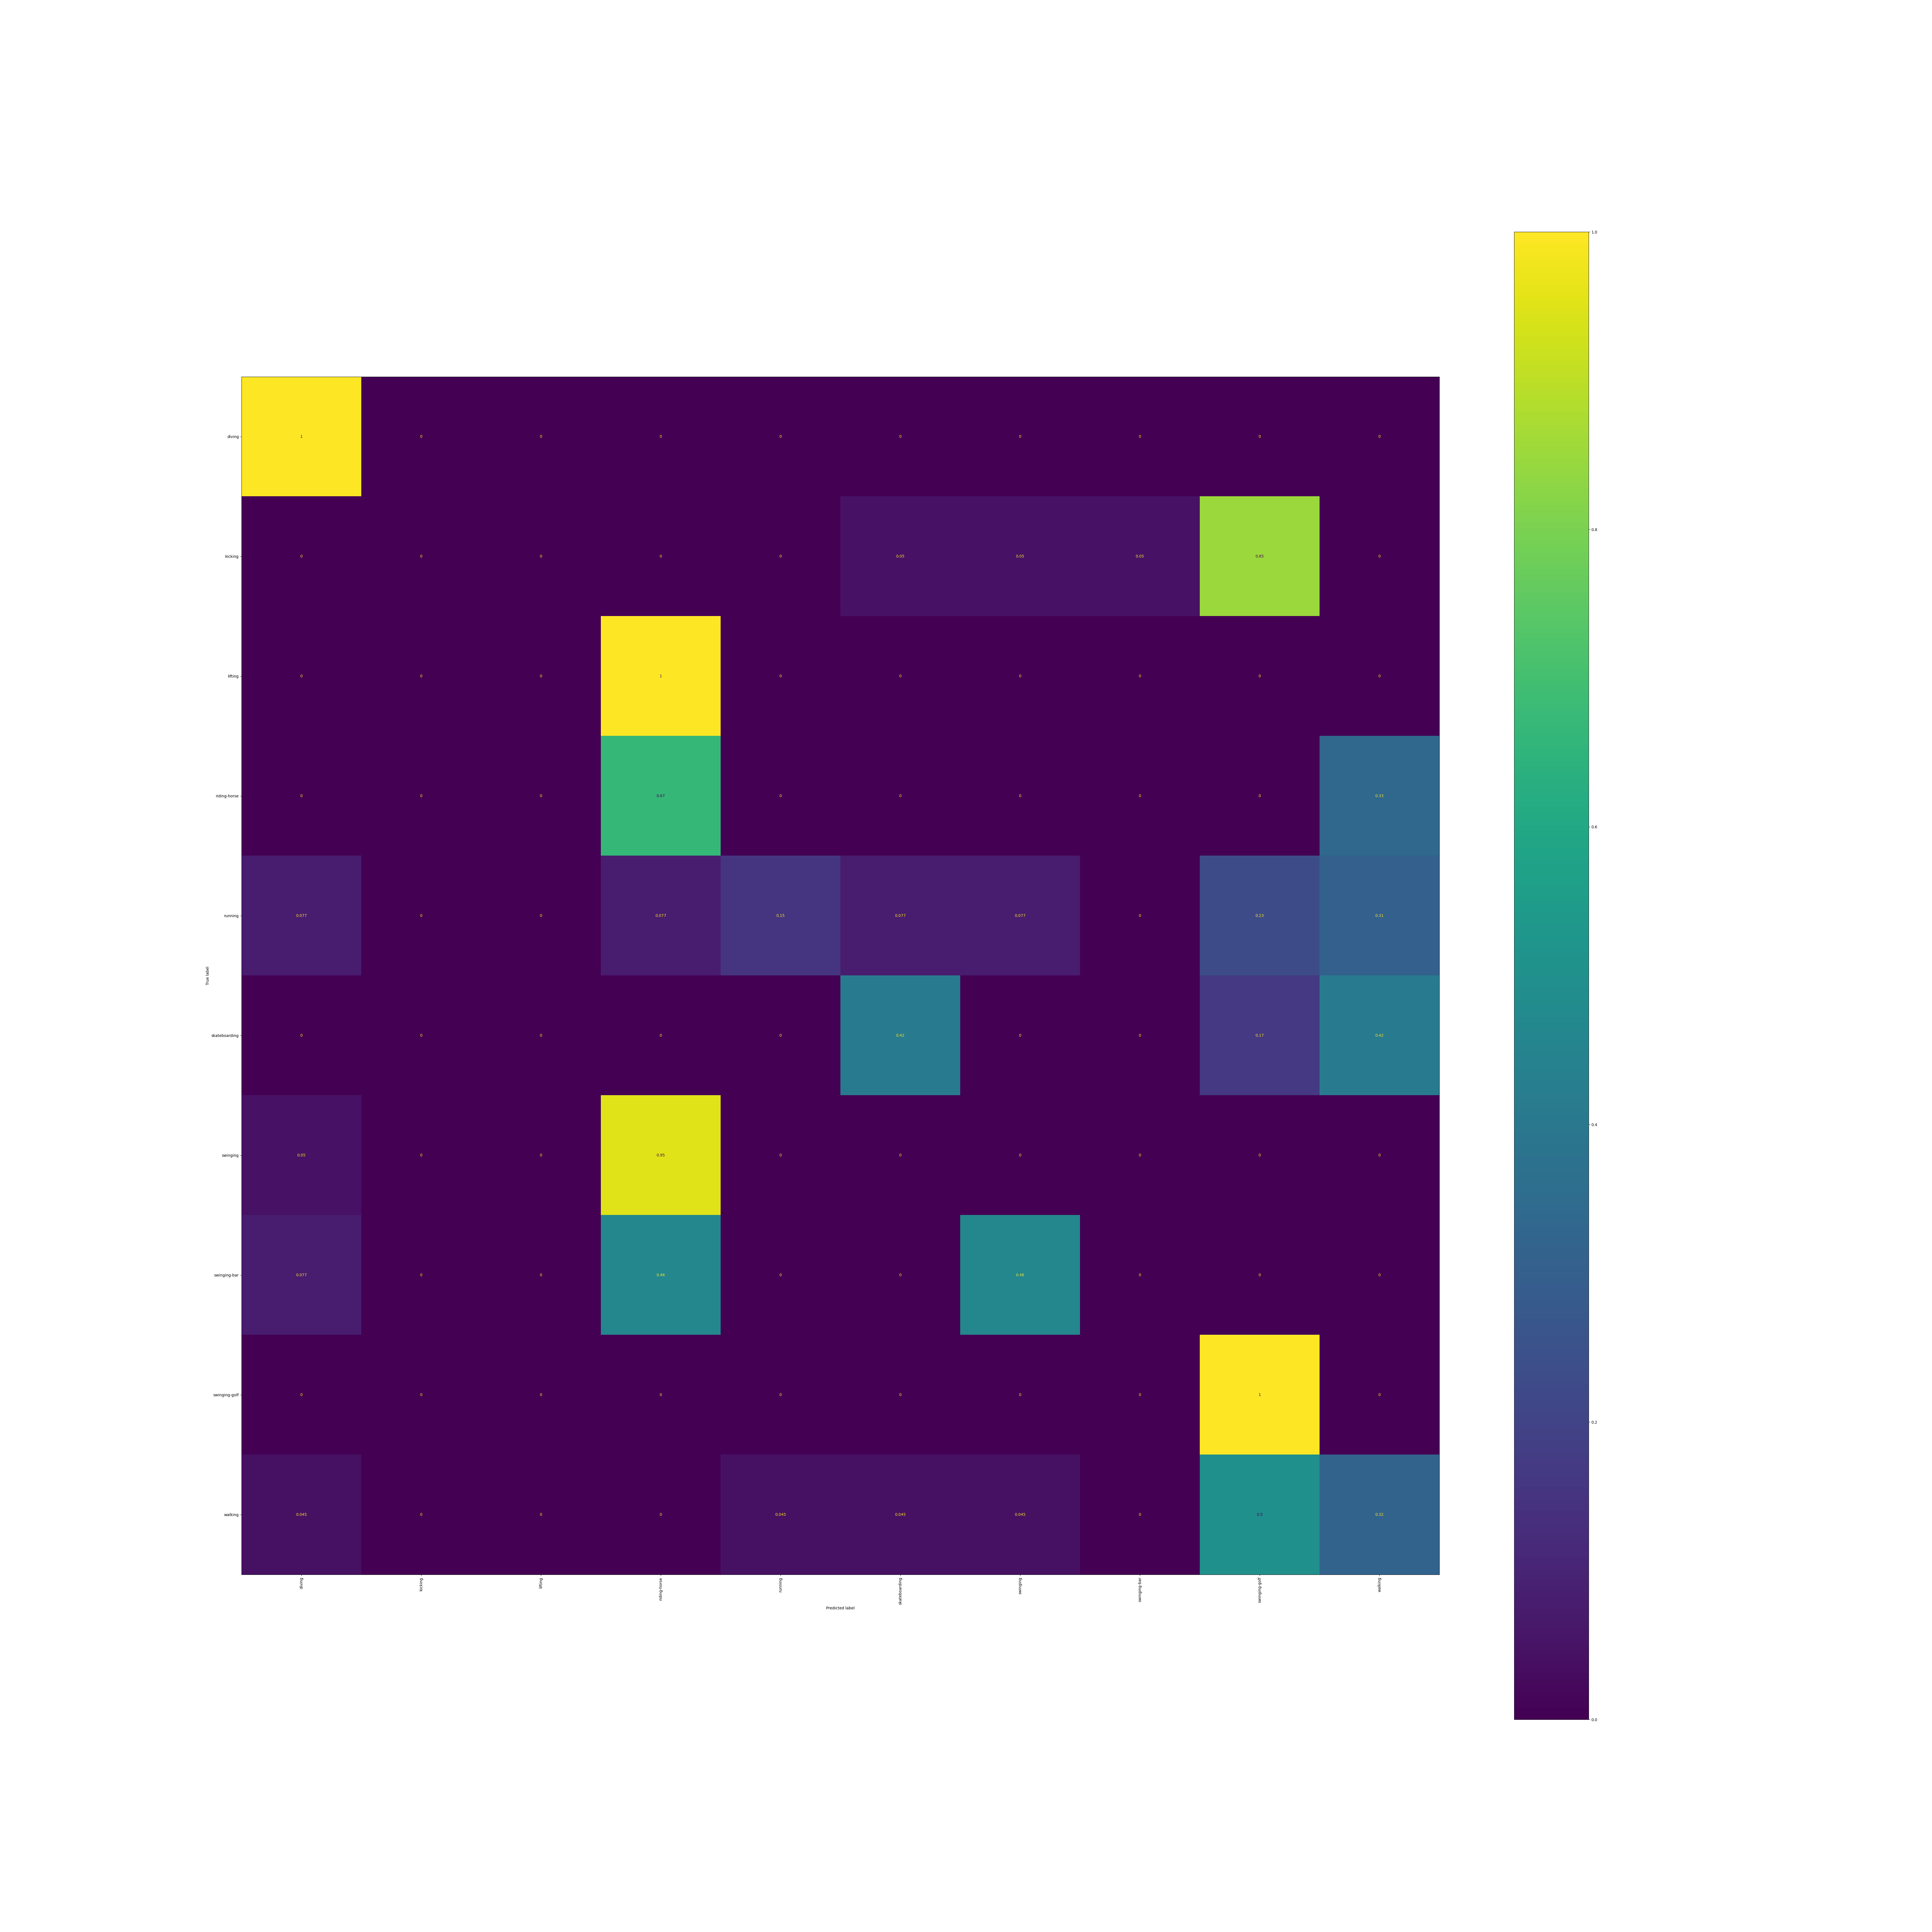

The table this chart was drawn from, first rows:
, diving, kicking, lifting, riding-horse, running, skateboarding, swinging, swinging-bar, swinging-golf, walking
diving, 1.0, 0.0, 0.0, 0.0, 0.0, 0.0, 0.0, 0.0, 0.0, 0.0
kicking, 0.0, 0.0, 0.0, 0.0, 0.0, 0.05, 0.05, 0.05, 0.85, 0.0
lifting, 0.0, 0.0, 0.0, 1.0, 0.0, 0.0, 0.0, 0.0, 0.0, 0.0
riding-horse, 0.0, 0.0, 0.0, 0.6667, 0.0, 0.0, 0.0, 0.0, 0.0, 0.3333
running, 0.07692, 0.0, 0.0, 0.07692, 0.1538, 0.07692, 0.07692, 0.0, 0.2308, 0.3077
skateboarding, 0.0, 0.0, 0.0, 0.0, 0.0, 0.4167, 0.0, 0.0, 0.1667, 0.4167
swinging, 0.05, 0.0, 0.0, 0.95, 0.0, 0.0, 0.0, 0.0, 0.0, 0.0
swinging-bar, 0.07692, 0.0, 0.0, 0.4615, 0.0, 0.0, 0.4615, 0.0, 0.0, 0.0
swinging-golf, 0.0, 0.0, 0.0, 0.0, 0.0, 0.0, 0.0, 0.0, 1.0, 0.0
walking, 0.04545, 0.0, 0.0, 0.0, 0.04545, 0.04545, 0.04545, 0.0, 0.5, 0.3182
